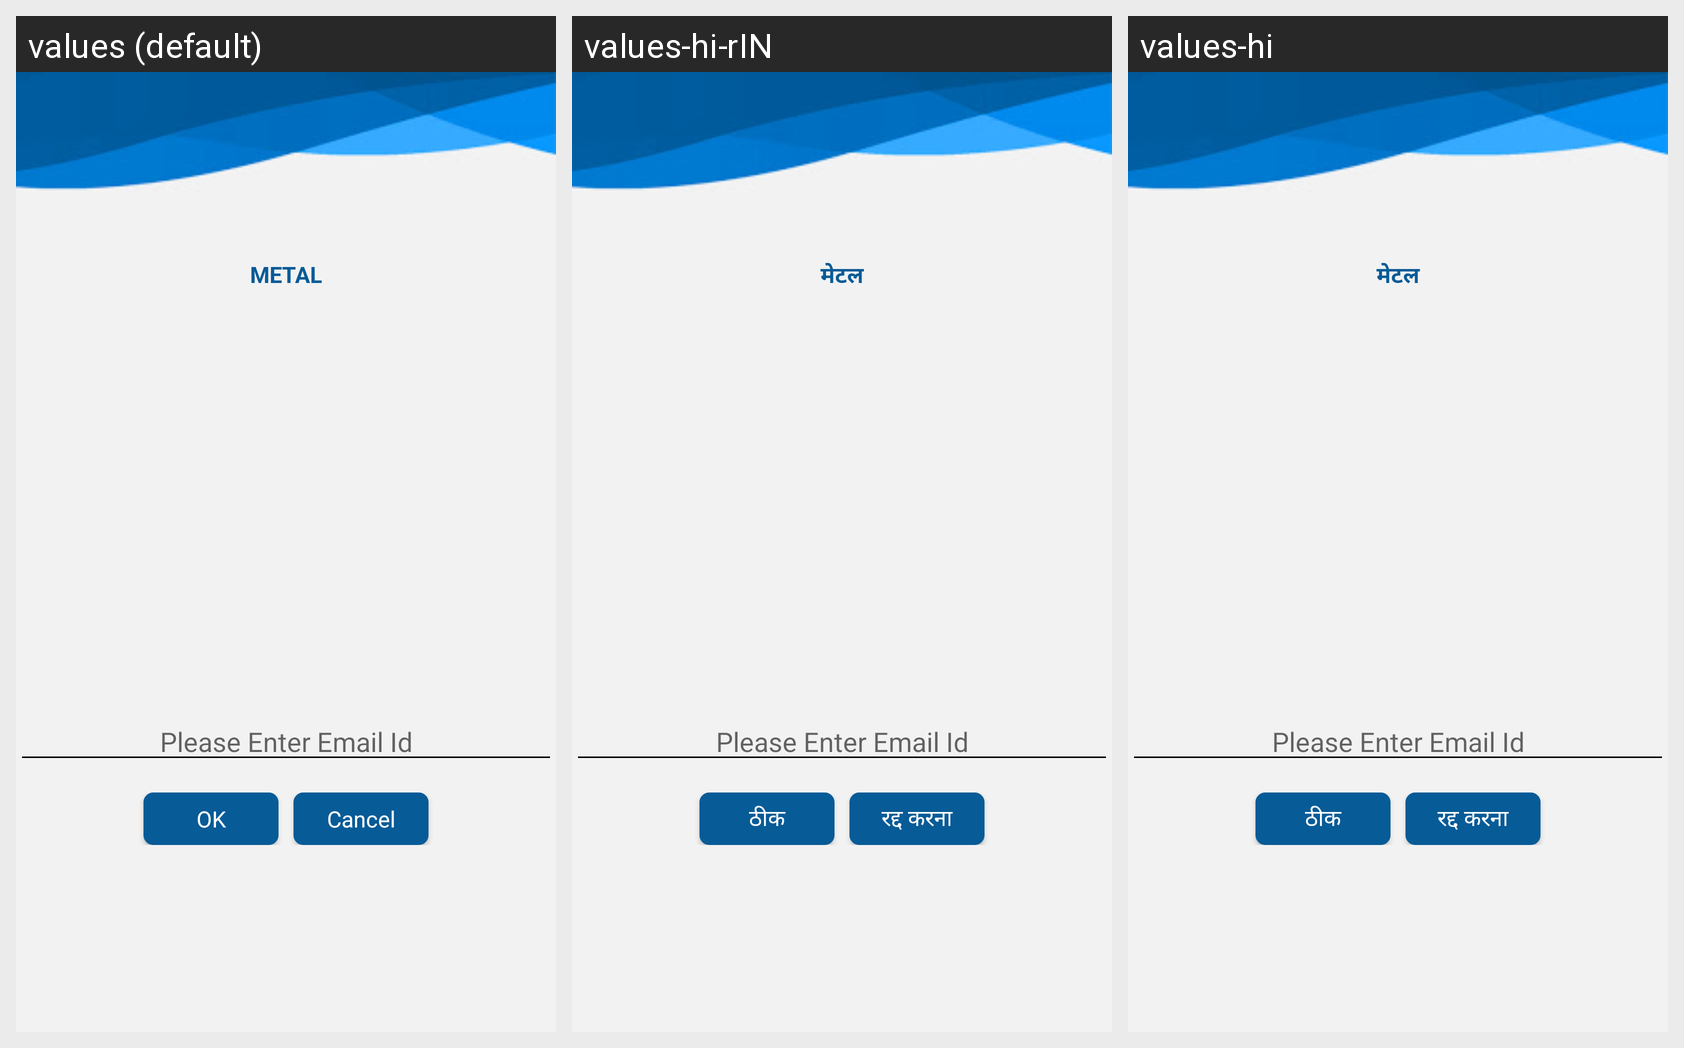

Locale-by-locale string values for the Android screen shown in this grid:
Android screen res/layout/useremail_dialog.xml rendered under 3 locales, left to right: values (default), values-hi-rIN, values-hi. Device: Nexus 5 (rendered at 1080×1920; each locale shown at half size, 540×960, under a caption strip naming it); theme AppTheme.
Strings drawn on this screen, with the default value and each locale's value (text and hints the layout hard-codes, and strings that could not be matched under every locale, appear in the picture but are not listed):

app_name
  values: METAL
  values-hi-rIN: मेटल
  values-hi: मेटल

OK_Button_label
  values: OK
  values-hi-rIN: ठीक
  values-hi: ठीक

Cancel
  values: Cancel
  values-hi-rIN: रद्द करना
  values-hi: रद्द करना
